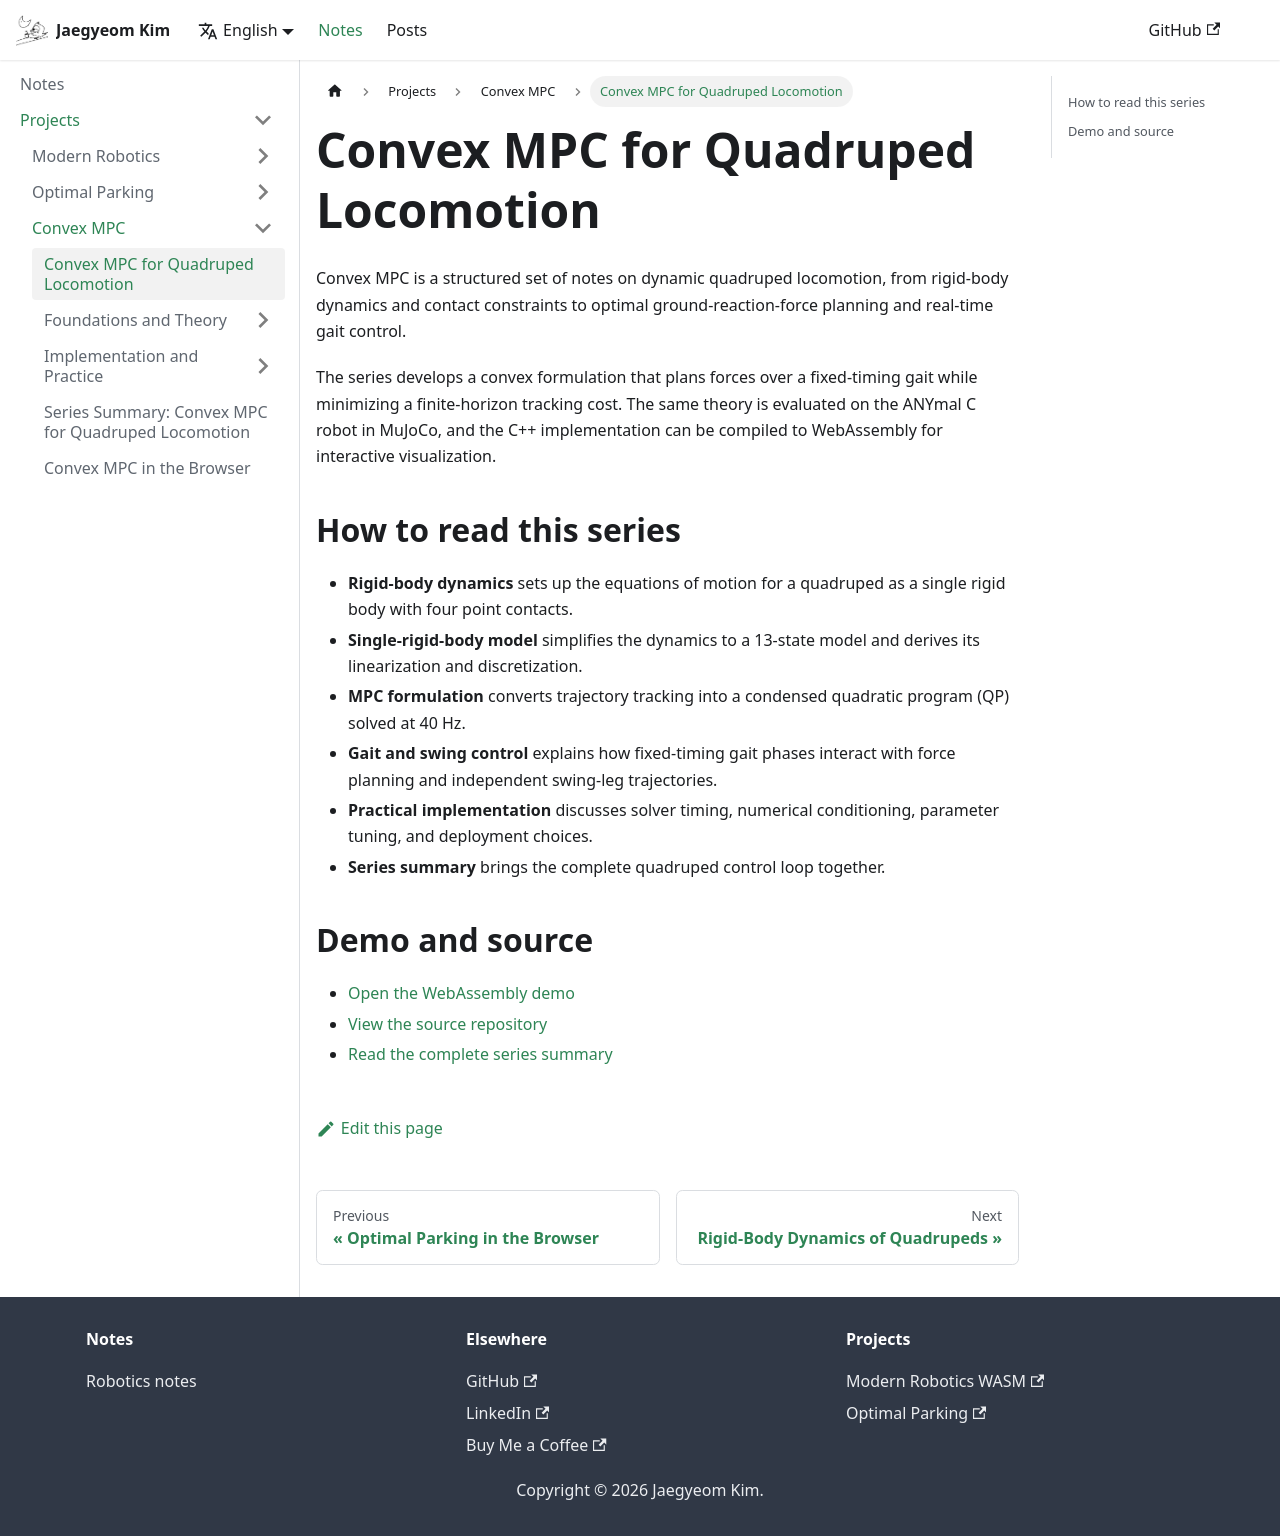

repository: CMaybe/cmaybe.github.io · page: notes/convex-mpc.html · generator: docusaurus

---
sidebar_position: 3
---

# Convex MPC for Quadruped Locomotion

Convex MPC is a structured set of notes on dynamic quadruped locomotion, from rigid-body dynamics and contact constraints to optimal ground-reaction-force planning and real-time gait control.

The series develops a convex formulation that plans forces over a fixed-timing gait while minimizing a finite-horizon tracking cost. The same theory is evaluated on the ANYmal C robot in MuJoCo, and the C++ implementation can be compiled to WebAssembly for interactive visualization.

## How to read this series

- **Rigid-body dynamics** sets up the equations of motion for a quadruped as a single rigid body with four point contacts.
- **Single-rigid-body model** simplifies the dynamics to a 13-state model and derives its linearization and discretization.
- **MPC formulation** converts trajectory tracking into a condensed quadratic program (QP) solved at 40 Hz.
- **Gait and swing control** explains how fixed-timing gait phases interact with force planning and independent swing-leg trajectories.
- **Practical implementation** discusses solver timing, numerical conditioning, parameter tuning, and deployment choices.
- **Series summary** brings the complete quadruped control loop together.

## Demo and source

- [Open the WebAssembly demo](https://cmaybe.github.io/Convex-MPC/)
- [View the source repository](https://github.com/CMaybe/Convex-MPC)
- [Read the complete series summary](/notes/convex-mpc/summary)
